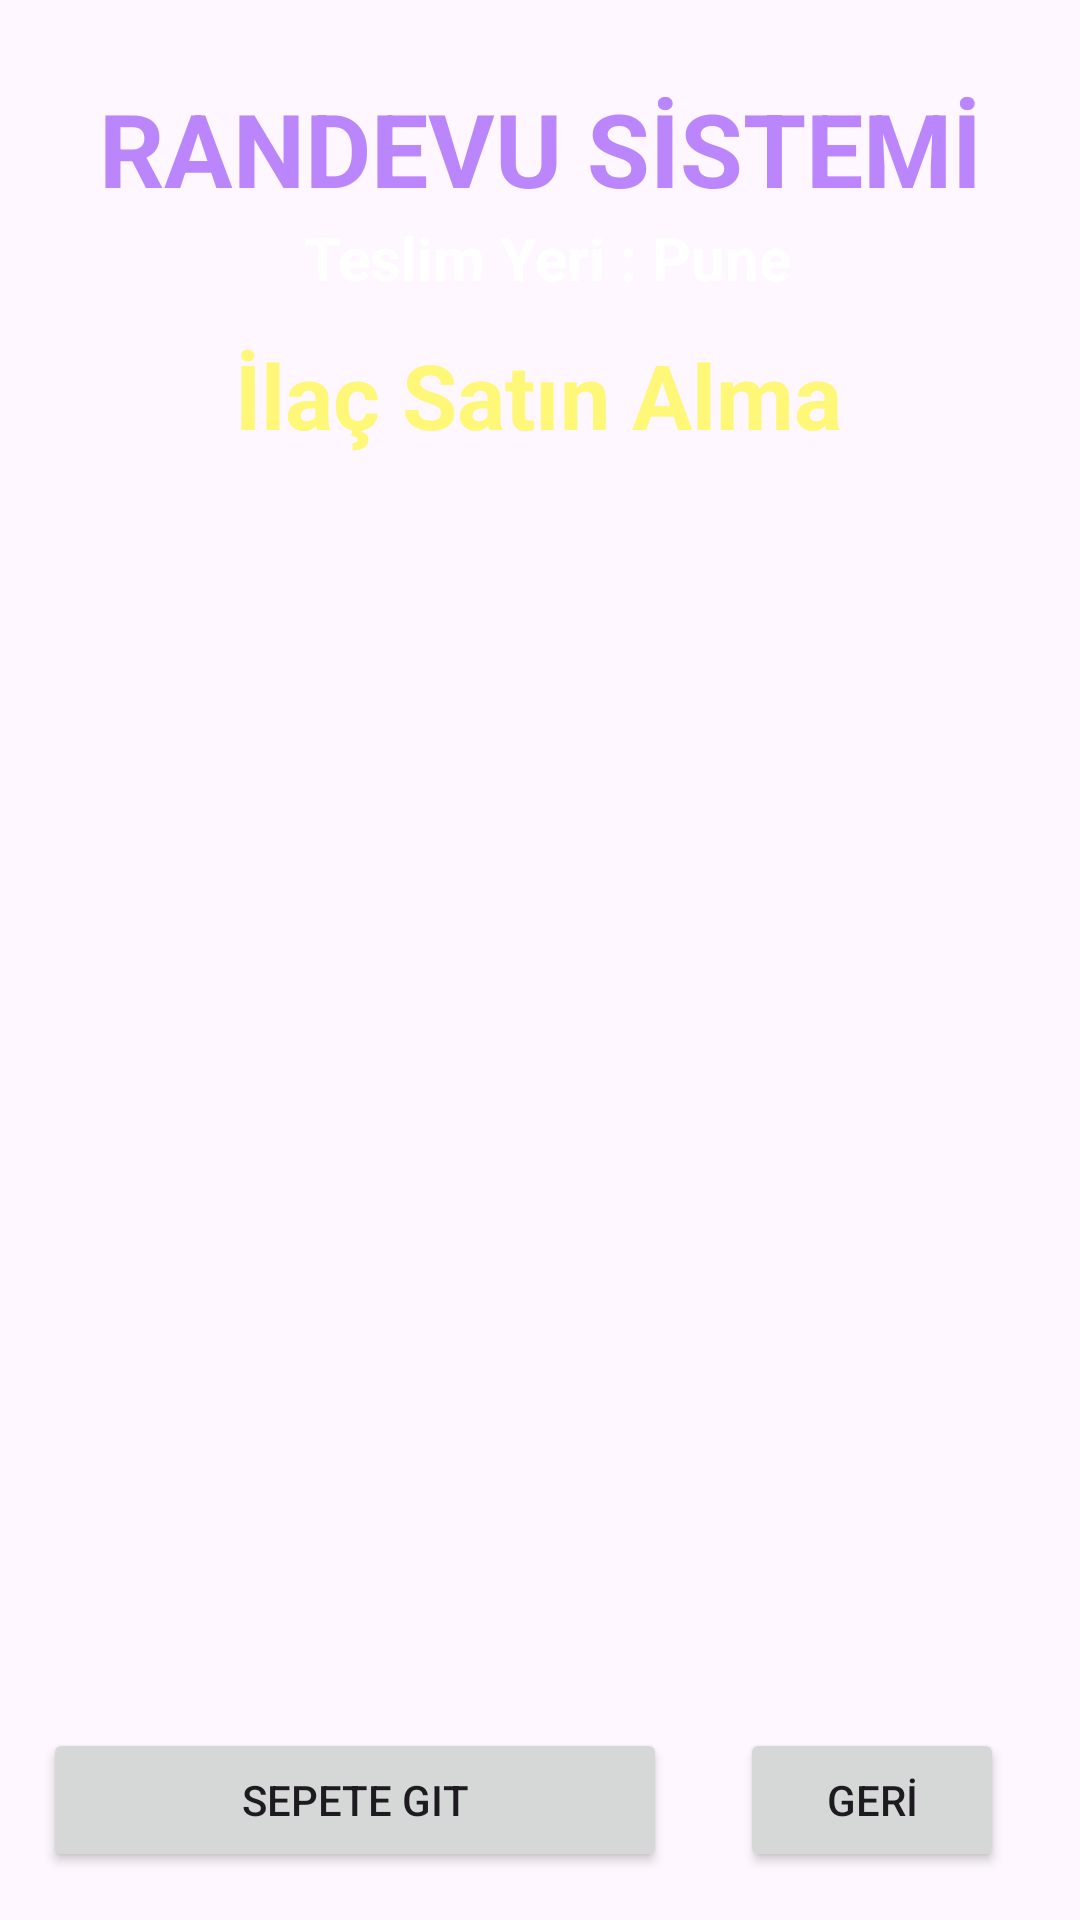

The Android layout XML behind this screen, and the referenced resources:
<!-- AndroidManifest.xml: application theme Theme.Randevusistemi -->
<!-- res/layout/activity_buy_medicine.xml -->
<?xml version="1.0" encoding="utf-8"?>
<androidx.constraintlayout.widget.ConstraintLayout xmlns:android="http://schemas.android.com/apk/res/android"
    xmlns:app="http://schemas.android.com/apk/res-auto"
    xmlns:tools="http://schemas.android.com/tools"
    android:id="@+id/main"
    android:layout_width="match_parent"
    android:layout_height="match_parent"
    android:background="@drawable/back2"
    tools:context=".BuyMedicineActivity">

    <TextView
        android:id="@+id/textViewDDName"
        android:layout_width="wrap_content"
        android:layout_height="wrap_content"
        android:text="RANDEVU SİSTEMİ"
        android:textColor="@color/purple_200"
        android:textSize="34sp"
        android:textStyle="bold"
        app:layout_constraintBottom_toBottomOf="parent"
        app:layout_constraintEnd_toEndOf="parent"
        app:layout_constraintStart_toStartOf="parent"
        app:layout_constraintTop_toTopOf="parent"
        app:layout_constraintVertical_bias="0.045"/>

    <TextView
        android:id="@+id/textViewODTitle"
        android:layout_width="wrap_content"
        android:layout_height="wrap_content"
        android:text=" Teslim Yeri : Pune"
        android:textColor="@color/colorWhite"
        android:textSize="20sp"
        android:textStyle="bold"
        app:layout_constraintBottom_toBottomOf="parent"
        app:layout_constraintEnd_toEndOf="parent"
        app:layout_constraintStart_toStartOf="parent"
        app:layout_constraintTop_toTopOf="@+id/textViewDDName"
        app:layout_constraintVertical_bias="0.078" />

    <TextView
        android:id="@+id/textViewBMtitle"
        android:layout_width="wrap_content"
        android:layout_height="wrap_content"
        android:text="İlaç Satın Alma"
        android:textColor="@color/yellowLight"
        android:textSize="30sp"
        android:textStyle="bold"
        app:layout_constraintBottom_toBottomOf="parent"
        app:layout_constraintEnd_toEndOf="parent"
        app:layout_constraintHorizontal_bias="0.497"
        app:layout_constraintStart_toStartOf="parent"
        app:layout_constraintTop_toTopOf="@+id/textViewDDName"
        app:layout_constraintVertical_bias="0.148" />

    <ListView
        android:id="@+id/listViewBM"
        android:layout_width="354dp"
        android:layout_height="455dp"
        android:layout_margin="10dp"
        android:layout_marginStart="16dp"
        android:layout_marginTop="16dp"
        android:layout_marginEnd="16dp"
        app:layout_constraintBottom_toBottomOf="parent"
        app:layout_constraintEnd_toEndOf="parent"
        app:layout_constraintStart_toStartOf="parent"
        app:layout_constraintTop_toTopOf="@+id/textViewODTitle" />

    <Button
        android:id="@+id/buttonBMBack"
        android:layout_width="wrap_content"
        android:layout_height="wrap_content"
        android:layout_marginBottom="16dp"
        android:text="GERİ"
        app:layout_constraintBottom_toBottomOf="parent"
        app:layout_constraintEnd_toEndOf="parent"
        app:layout_constraintHorizontal_bias="0.907"
        app:layout_constraintStart_toStartOf="parent" />

    <Button
        android:id="@+id/buttonBMGoToCart"
        android:layout_width="208dp"
        android:layout_height="48dp"
        android:layout_marginBottom="16dp"
        android:text="Sepete Git"
        app:layout_constraintBottom_toBottomOf="parent"
        app:layout_constraintEnd_toEndOf="parent"
        app:layout_constraintHorizontal_bias="0.095"
        app:layout_constraintStart_toStartOf="parent" />

</androidx.constraintlayout.widget.ConstraintLayout>
<!-- resources referenced by this layout -->
<resources>
  <color name="colorWhite">#FFFFFF</color>
  <color name="purple_200">#FFBB86FC</color>
  <color name="yellowLight">#fff777</color>
  <style name="Theme.Randevusistemi" parent="Base.Theme.Randevusistemi" />
  <style name="Base.Theme.Randevusistemi" parent="Theme.Material3.DayNight.NoActionBar">
          
          
      </style>
</resources>
